Labelled photos from "CatsDogsProcessed", an image-classification folder in Joan947/CNN-for-CatDog-Spectrograph-Classification. The possible labels are: cats, dogs.

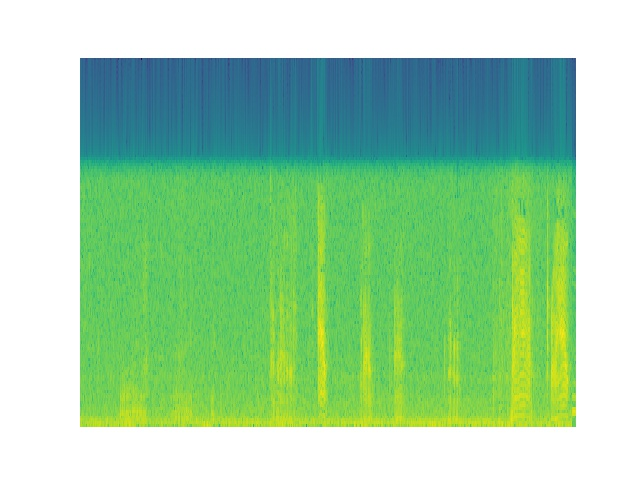
Label: cats

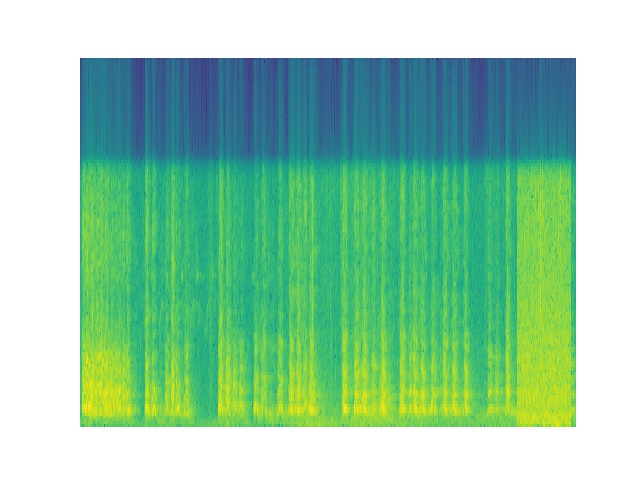
Label: dogs

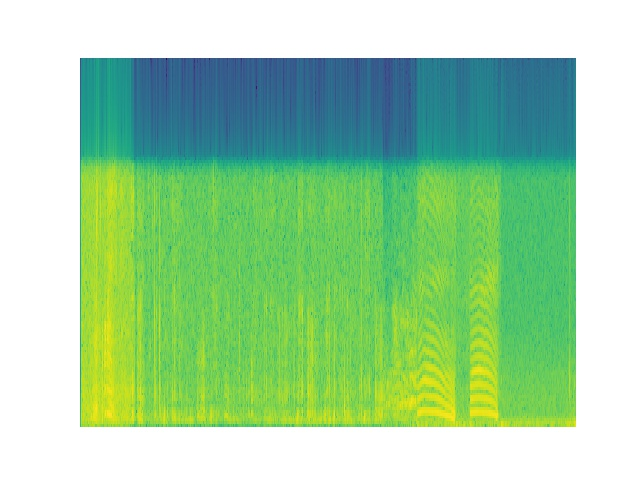
Label: cats

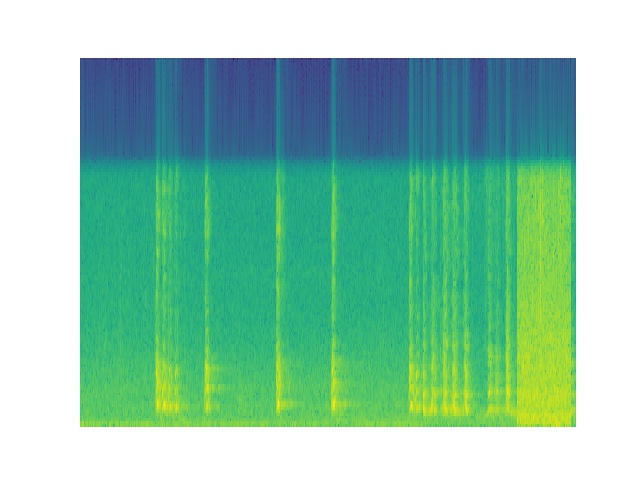
Label: dogs

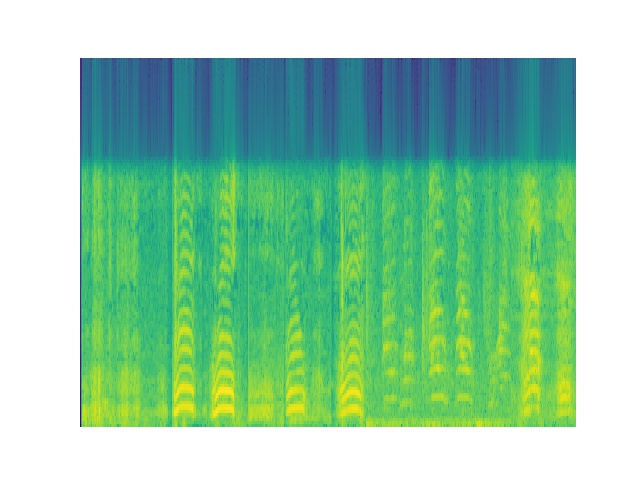
Label: cats

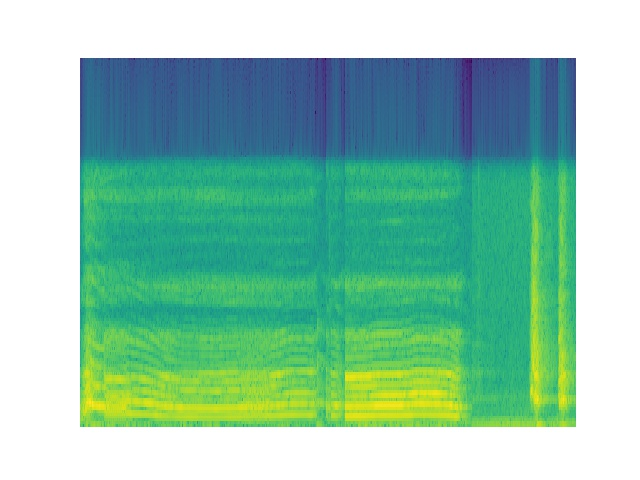
Label: dogs
